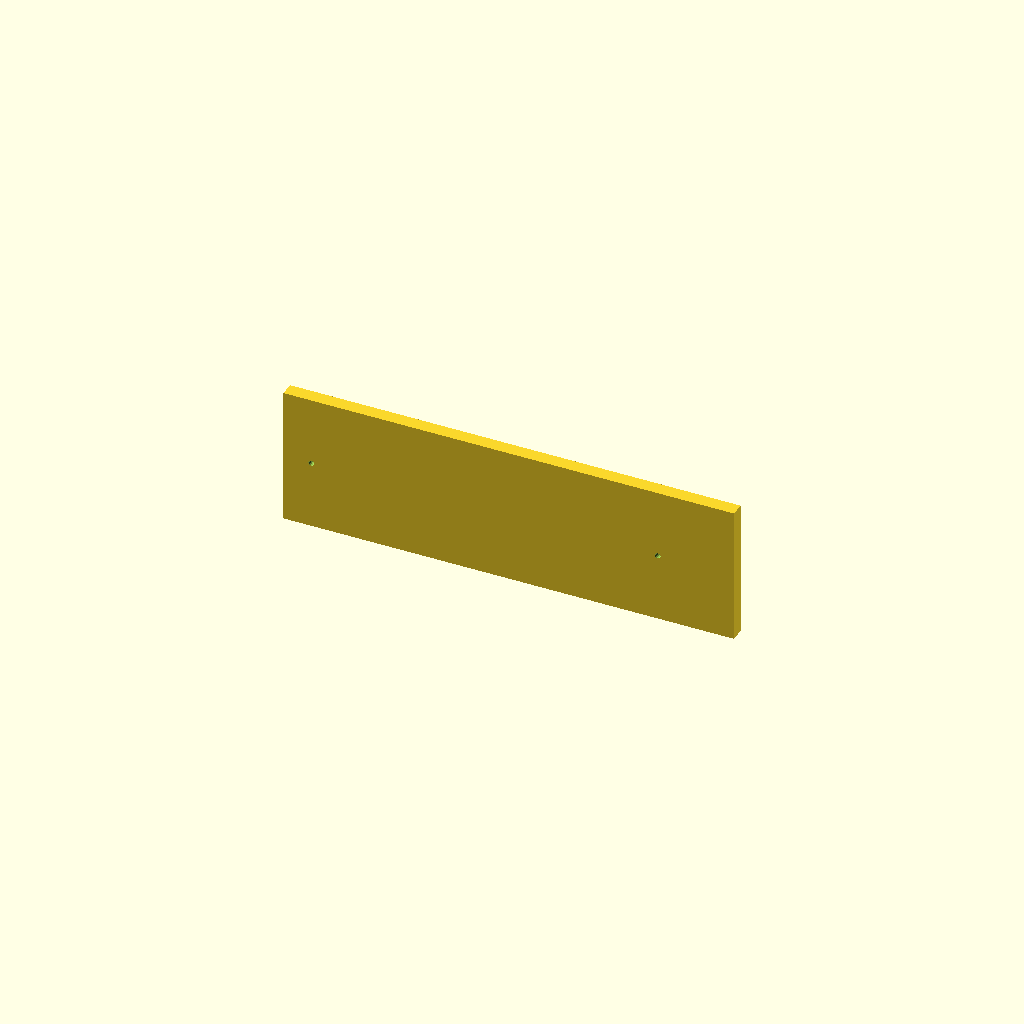
Cell 1 — every parameter at its default value.
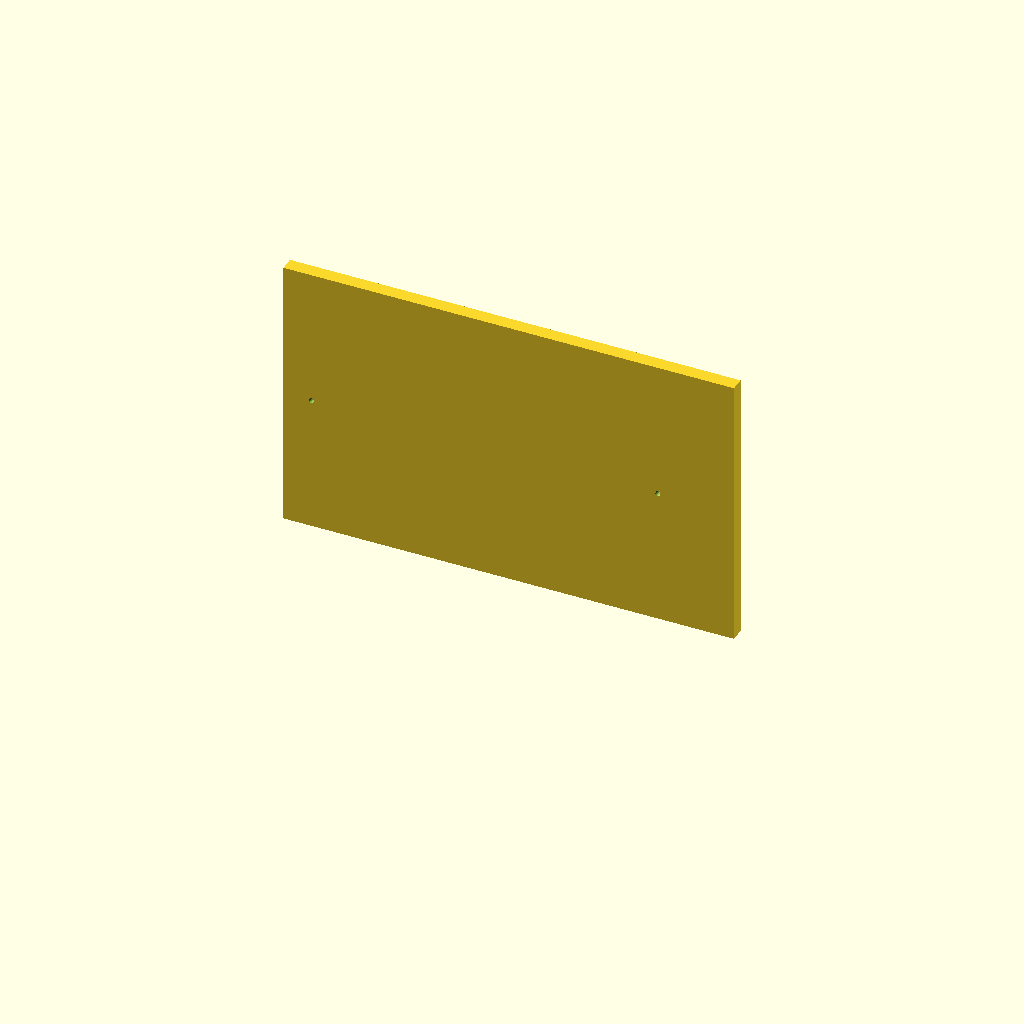
Cell 2: mount_width = 200 (everything else at default).
One fixed orthographic camera (rotation 55°, 0°, 25°; colour scheme Cornfield) for every cell.
OpenSCAD source file rodi-stand/mount_plates.scad:
// RO/DI Mount Plates
// Designed to be printed on their side and arranged diagonally on a 256x256x256 mm build plate
// These plates will be super glued to the mounting surface on the stand

// ---------- Public parameters (mm) ----------
// Mount plate dimensions (matching stand mounting surface).
mount_width = 100;
mount_thickness = 10; // Thickness in mm - matches stand.scad.

screw_hole_diameter = 2;
screw_hole_vertical_spacing = 250;
screw_hole_top_spacing = 20;

// Plate lengths.
plate_1_length = 325; // First plate length in mm.
plate_2_length = 100; // Second plate length in mm.

// ---------- Resolution ----------
$fa = 1;
$fs = 1;

module screw_hole(hole_diameter) {
  translate([0, -1, 0])
  rotate([-90, 0, 0])
  cylinder(mount_thickness + 2, hole_diameter, hole_diameter);
}

module screw_hole_test() {
  difference() {
    cube([120, mount_thickness, 50]);
    translate([20, 0, 25])
      screw_hole(1.6);
    translate([40, 0, 25])
      screw_hole(1.8);
    translate([60, 0, 25])
      screw_hole(2.0);
    translate([80, 0, 25])
      screw_hole(2.2);
    translate([100, 0, 25])
      screw_hole(2.4);
  }
}

module mount_plate(length) {
  // Mount plate module.
  // When printed on its side, this will have:
  // - Height (Z): mount_thickness (8mm) - layers will be vertical in final assembly.
  // - Width (Y): mount_width (100mm) - matches stand mounting surface.
  // - Length (X): length parameter.
  //
  // For printing: rotate 90 degrees around X axis to lay on its side, then 45 degrees around Z for diagonal.
  difference() {
    cube([length, mount_thickness, mount_width]);
    translate([screw_hole_top_spacing, 0, mount_width / 2])
      screw_hole(screw_hole_diameter);
    translate([screw_hole_top_spacing + screw_hole_vertical_spacing, 0, mount_width / 2])
      screw_hole(screw_hole_diameter);
  }
}

mount_plate(325);
//screw_hole_test();
//screw_hole();
Customizer parameters (derived from the source; name, type, default, range or options):
mount_width: number, default 100
mount_thickness: number, default 10
screw_hole_diameter: number, default 2
screw_hole_vertical_spacing: number, default 250
screw_hole_top_spacing: number, default 20
plate_1_length: number, default 325
plate_2_length: number, default 100
